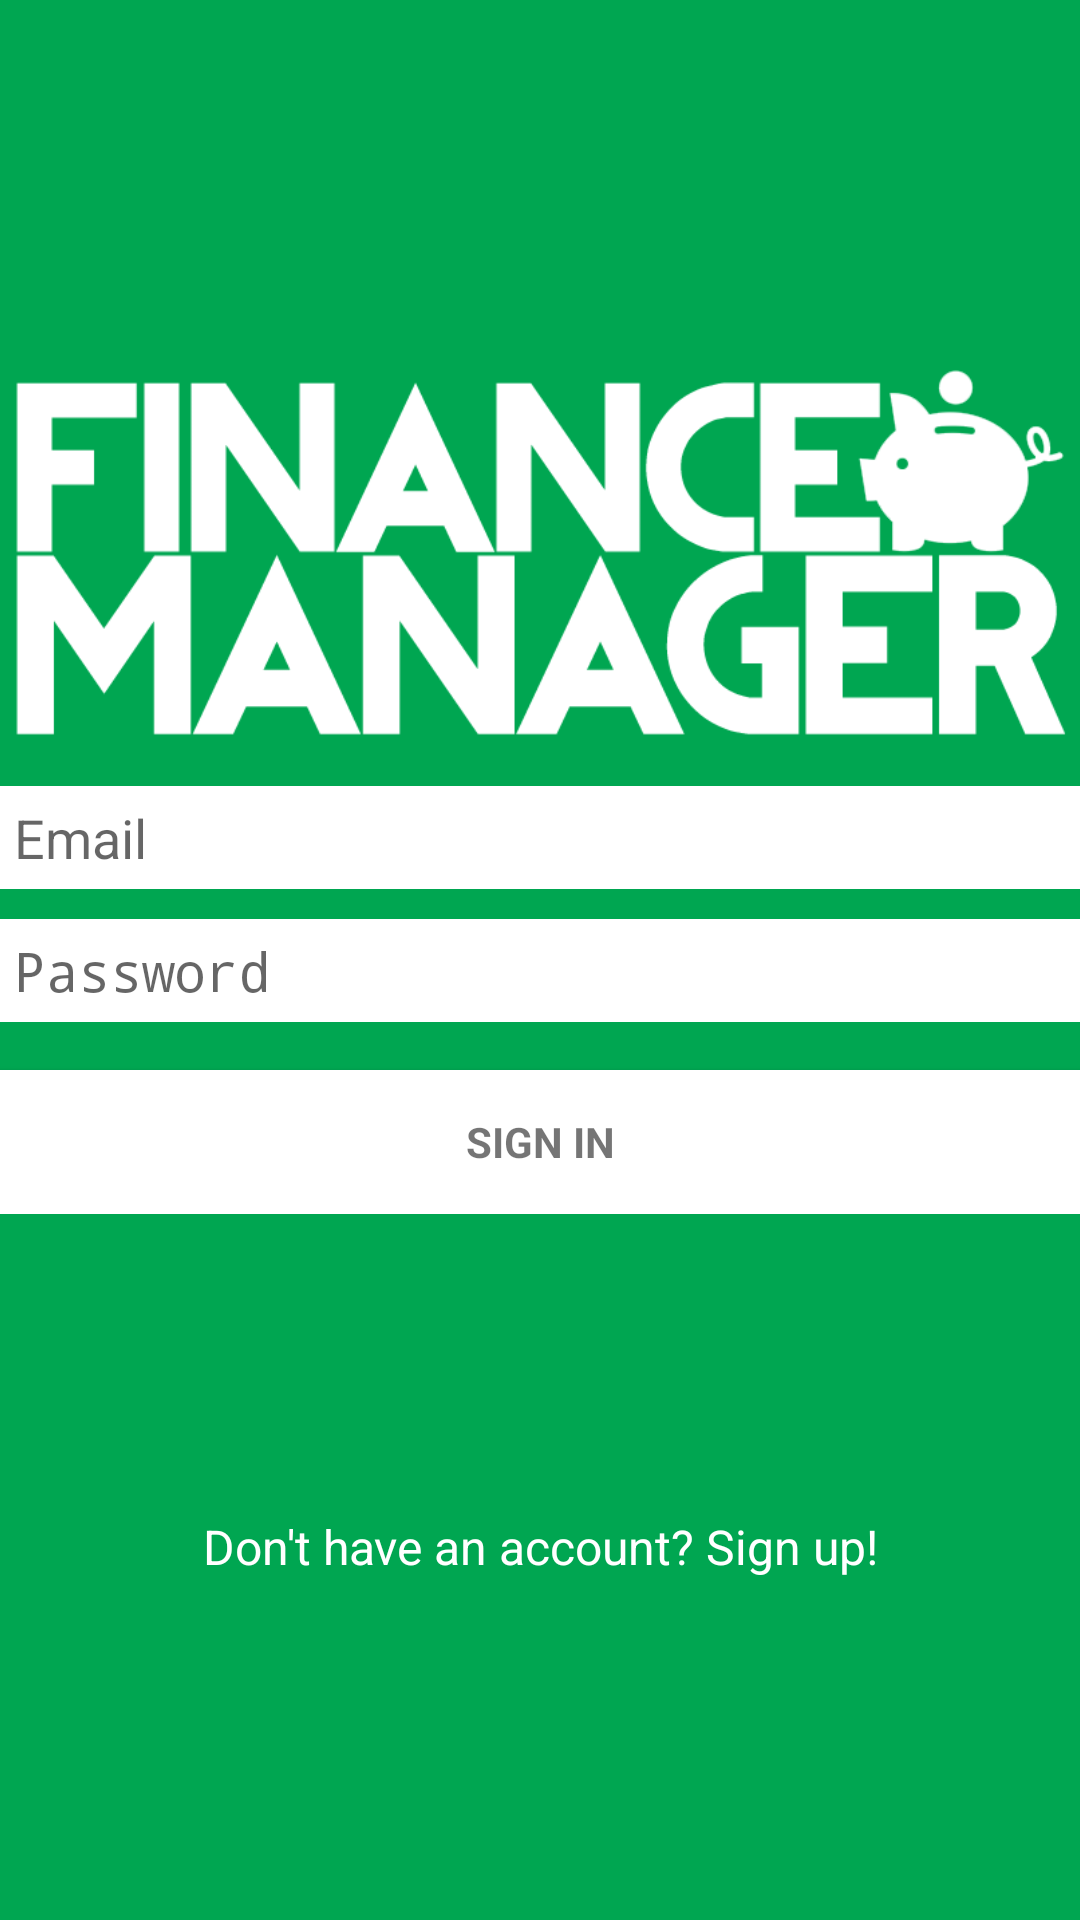

The Android layout XML behind this screen, and the referenced resources:
<!-- AndroidManifest.xml: activity theme Theme.AppCompat.Light.NoActionBar -->
<!-- res/layout/activity_login.xml -->
<LinearLayout xmlns:android="http://schemas.android.com/apk/res/android"
    xmlns:tools="http://schemas.android.com/tools"
    android:id="@+id/hi"
    android:layout_width="match_parent"
    android:layout_height="match_parent"
    android:background="#00a651"
    android:gravity="center_horizontal"
    android:orientation="vertical"
    android:paddingBottom="@dimen/activity_vertical_margin"
    android:paddingLeft="@dimen/activity_horizontal_margin"
    android:paddingRight="@dimen/activity_horizontal_margin"
    android:paddingTop="@dimen/activity_vertical_margin"
    tools:context="edu.illinois.financemanager.activity.LoginActivity">

    

    <ProgressBar
        android:id="@+id/login_progress"
        style="?android:attr/progressBarStyleLarge"
        android:layout_width="wrap_content"
        android:layout_height="wrap_content"
        android:layout_marginBottom="8dp"
        android:visibility="gone" />

    <ScrollView
        android:id="@+id/login_form"
        android:layout_width="match_parent"
        android:layout_height="match_parent"
        android:background="#00a651">

        <LinearLayout
            android:layout_width="match_parent"
            android:layout_height="wrap_content"
            android:orientation="vertical">

            <LinearLayout
                android:id="@+id/email_login_form"
                android:layout_width="match_parent"
                android:layout_height="match_parent"
                android:orientation="vertical">

                <ImageView
                    android:id="@+id/imageView"
                    android:layout_width="wrap_content"
                    android:layout_height="wrap_content"
                    android:layout_marginBottom="-25dp"
                    android:layout_marginTop="90dp"
                    android:src="@drawable/financemanager_logo" />

                <AutoCompleteTextView
                    android:id="@+id/email"
                    android:layout_width="match_parent"
                    android:layout_height="wrap_content"
                    android:layout_marginBottom="10dp"
                    android:background="#fff"
                    android:hint="@string/prompt_email"
                    android:imeActionId="5"
                    android:inputType="textEmailAddress"
                    android:maxLines="1"
                    android:padding="5dp"
                    android:singleLine="true" />

                <EditText
                    android:id="@+id/password"
                    android:layout_width="match_parent"
                    android:layout_height="wrap_content"
                    android:background="#fff"
                    android:hint="@string/prompt_password"
                    android:imeActionId="2"
                    android:imeActionLabel="@string/action_sign_in_short"
                    android:inputType="textPassword"
                    android:maxLines="1"
                    android:padding="5dp"
                    android:singleLine="true" />

                <Button
                    android:id="@+id/email_sign_in_button"
                    style="?android:textAppearanceSmall"
                    android:layout_width="match_parent"
                    android:layout_height="wrap_content"
                    android:layout_marginTop="16dp"
                    android:background="#fff"
                    android:onClick="attemptLogin"
                    android:singleLine="true"
                    android:text="@string/action_sign_in"
                    android:textStyle="bold" />

            </LinearLayout>

            <TextView
                android:id="@+id/sign_up"
                android:layout_width="match_parent"
                android:layout_height="wrap_content"
                android:layout_gravity="center_horizontal"
                android:layout_marginTop="100dp"
                android:background="@android:color/transparent"
                android:clickable="true"
                android:gravity="center"
                android:onClick="handleSignUpButton"
                android:singleLine="true"
                android:text="Don't have an account? Sign up!"
                android:textColor="#fff"
                android:textSize="16sp" />
        </LinearLayout>
    </ScrollView>


</LinearLayout>
<!-- resources referenced by this layout -->
<resources>
  <!-- drawable financemanager_logo: png bitmap (drawable-hdpi, 956664 bytes) -->
  <string name="action_sign_in">Sign in</string>
  <string name="action_sign_in_short">Sign in</string>
  <string name="prompt_email">Email</string>
  <string name="prompt_password">Password</string>
</resources>
